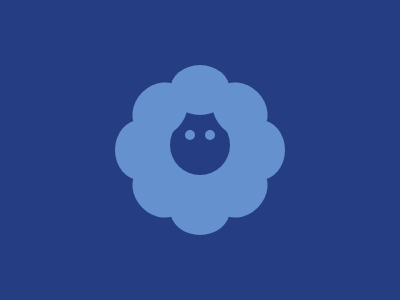

Reproduce this picture with HTML and CSS.

<div class="t"></div>
<div class="tr"></div>
<div class="r"></div>
<div class="br"></div>
<div class="b"></div>
<div class="bl"></div>
<div class="l"></div>
<div class="tl"></div>
<div class="head">
  <div class="eye left"></div>
  <div class="eye right"></div>
</div>
<style>
  body {
    background: #243d83;
  }
  div {
    width: 60px;
    height: 50px;
    background: #6592cf;
    position: absolute;
    border-radius: 50%;
  }
  .t {
    top: 65px;
    left: 170px;
    z-index: 1;
  }
  .tr {
    top: 85px;
    right: 130px;
    rotate: 45deg;
    z-index: 1;
  }
  .r {
    top: 125px;
    left: 230px;
    rotate: 90deg;
  }
  .br {
    bottom: 85px;
    left: 210px;
    rotate: 135deg;
  }
  .b {
    bottom: 65px;
    left: 170px;
  }
  .bl {
    bottom: 85px;
    right: 210px;
    rotate: -135deg;
  }
  .l {
    top: 125px;
    right: 230px;
    rotate: 90deg;
  }
  .tl {
    top: 85px;
    left: 130px;
    rotate: -45deg;
    z-index: 1;
  }
  .head {
    background: #243d83;
    width: 60px;
    height: 60px;
    top: 115px;
    left: 170px;
    box-shadow: 15px 10px 0 0 #6592cf, -15px 10px 0 0 #6592cf,
      0 20px 0 0 #6592cf;
  }
  .eye {
    width: 10px;
    height: 10px;
    top: 15px;
  }
  .left {
    left: 15px;
  }
  .right {
    right: 15px;
  }
</style>
